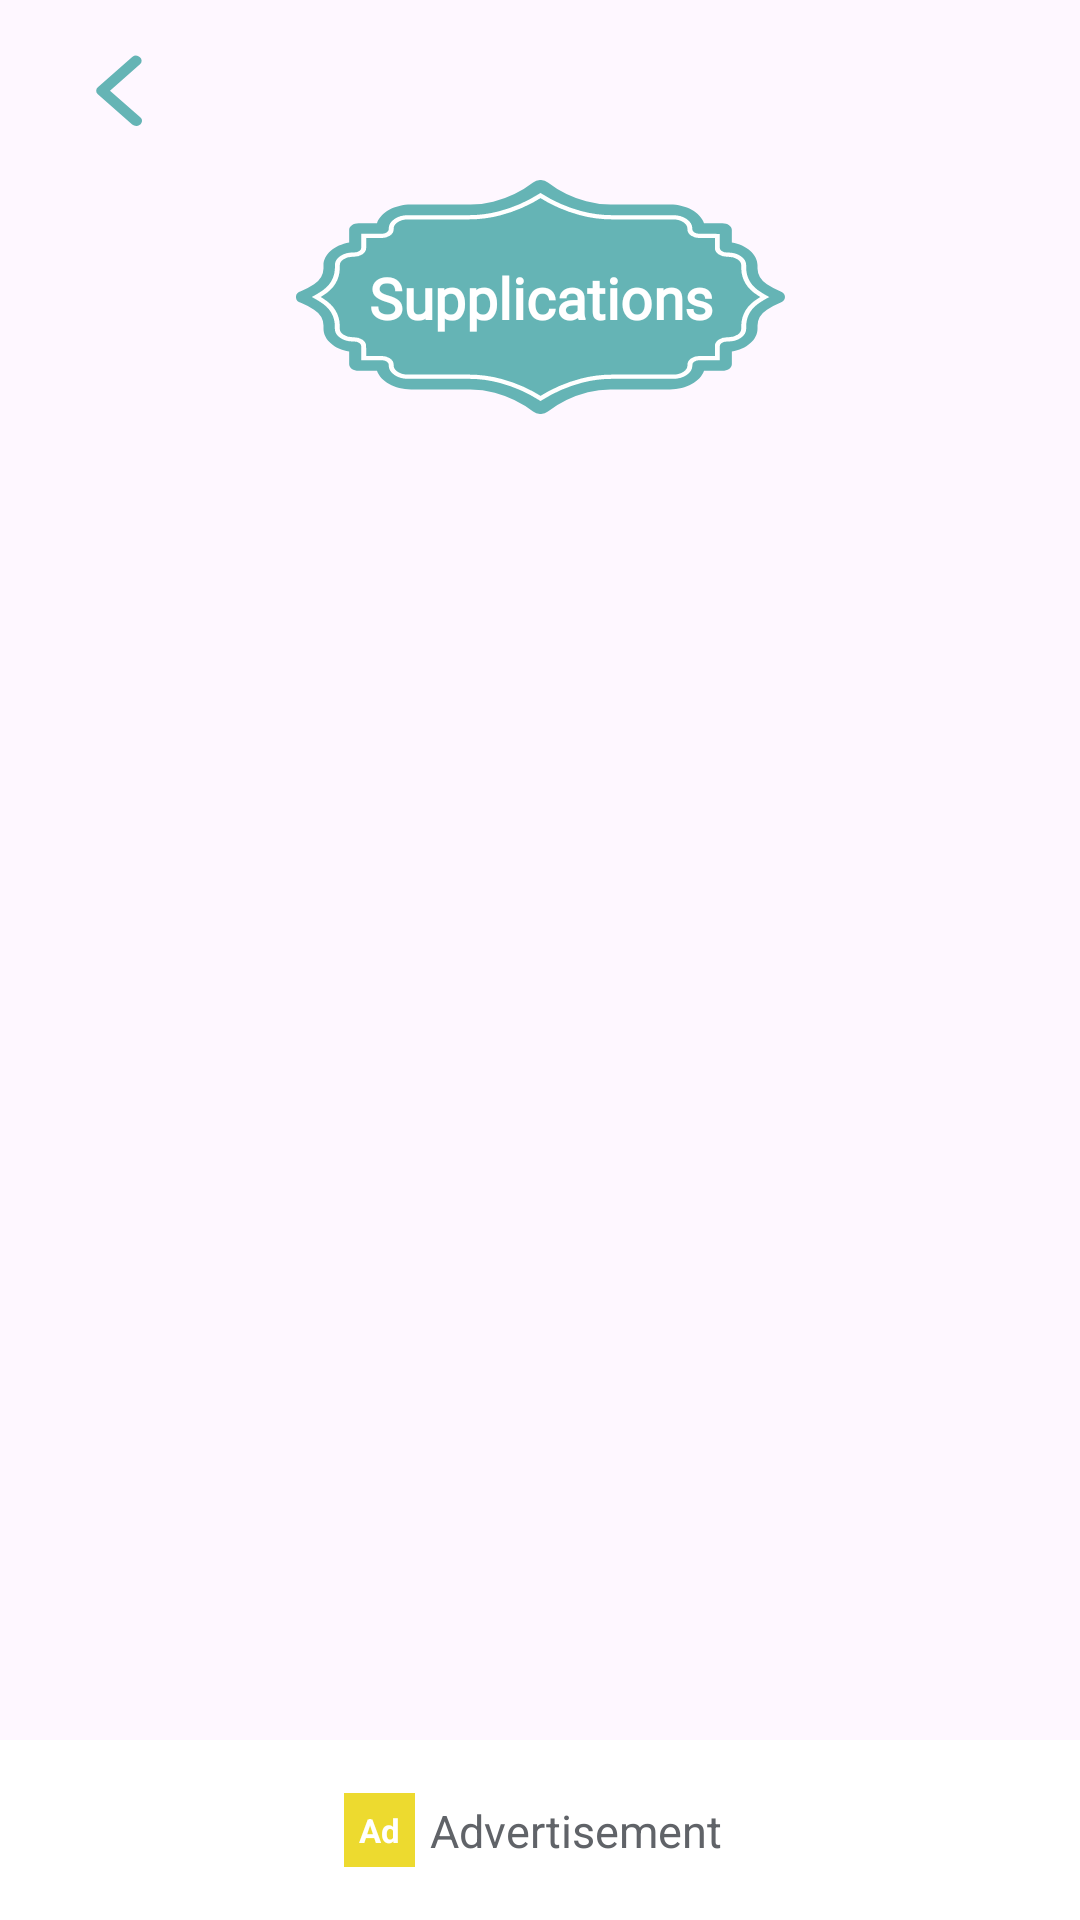

Produce the Android XML layout that renders to this screen, including the resource entries it uses.
<!-- AndroidManifest.xml: application theme Theme.SurahYaseen -->
<!-- res/layout/fragment_supplication.xml -->
<?xml version="1.0" encoding="utf-8"?>
<androidx.constraintlayout.widget.ConstraintLayout xmlns:android="http://schemas.android.com/apk/res/android"
    xmlns:app="http://schemas.android.com/apk/res-auto"
    xmlns:tools="http://schemas.android.com/tools"
    android:layout_width="match_parent"
    android:layout_height="match_parent"
    tools:context=".fragments.SupplicationFragment">


    <include
        android:id="@+id/suppMainHeader"
        layout="@layout/normal_header_layout" />


    <androidx.constraintlayout.widget.ConstraintLayout
        android:id="@+id/body"
        android:layout_width="match_parent"
        android:layout_height="0dp"
        android:clipChildren="false"
        android:clipToPadding="false"
        app:layout_constraintBottom_toTopOf="@id/suppMainBanner"
        app:layout_constraintTop_toBottomOf="@id/suppMainHeader">

        <ImageView
            android:id="@+id/bodyHead"
            android:layout_width="wrap_content"
            android:layout_height="wrap_content"
            android:contentDescription="@string/imageIcon"
            android:src="@drawable/header_ic"
            app:layout_constraintEnd_toEndOf="parent"
            app:layout_constraintStart_toStartOf="parent"
            app:layout_constraintTop_toTopOf="parent" />

        <TextView
            android:id="@+id/name"
            android:layout_width="wrap_content"
            android:layout_height="wrap_content"
            android:fontFamily="@font/arial"
            android:text="@string/supplications"
            android:textColor="@color/white"
            android:textSize="19sp"
            android:textStyle="bold"
            app:layout_constraintBottom_toBottomOf="@id/bodyHead"
            app:layout_constraintEnd_toEndOf="@id/bodyHead"
            app:layout_constraintStart_toStartOf="@id/bodyHead"
            app:layout_constraintTop_toTopOf="@id/bodyHead" />



        <androidx.recyclerview.widget.RecyclerView
            android:id="@+id/supplicationRecycler"
            android:layout_width="match_parent"
            android:layout_height="0dp"
            android:paddingHorizontal="20dp"
            android:layout_marginTop="10dp"
            app:layout_constraintBottom_toBottomOf="parent"
            app:layout_constraintTop_toBottomOf="@id/bodyHead"/>

    </androidx.constraintlayout.widget.ConstraintLayout>



    <include
        android:id="@+id/suppMainBanner"
        layout="@layout/banner_ad" />

</androidx.constraintlayout.widget.ConstraintLayout>
<!-- res/layout/normal_header_layout.xml (included above) -->
<?xml version="1.0" encoding="utf-8"?>
<androidx.constraintlayout.widget.ConstraintLayout xmlns:android="http://schemas.android.com/apk/res/android"
    xmlns:app="http://schemas.android.com/apk/res-auto"
    android:layout_width="match_parent"
    android:layout_height="60dp"
    android:paddingHorizontal="20dp">


    <ImageView
        android:id="@+id/back"
        android:layout_width="wrap_content"
        android:layout_height="wrap_content"
        android:src="@drawable/previous_ic"
        android:padding="5dp"
        android:contentDescription="@string/imageIcon"
        app:layout_constraintBottom_toBottomOf="parent"
        app:layout_constraintStart_toStartOf="parent"
        app:layout_constraintTop_toTopOf="parent" />



</androidx.constraintlayout.widget.ConstraintLayout>
<!-- res/layout/banner_ad.xml (included above) -->
<?xml version="1.0" encoding="utf-8"?>
<androidx.constraintlayout.widget.ConstraintLayout xmlns:android="http://schemas.android.com/apk/res/android"
    xmlns:app="http://schemas.android.com/apk/res-auto"
    xmlns:tools="http://schemas.android.com/tools"
    android:layout_width="match_parent"
    android:layout_height="60dp"
    android:background="@color/white"
    app:layout_constraintBottom_toBottomOf="parent">


    <FrameLayout
        android:id="@+id/bannerContainer"
        android:layout_width="match_parent"
        android:layout_height="wrap_content"
        app:layout_constraintBottom_toBottomOf="parent"
        app:layout_constraintTop_toTopOf="parent" />


    <TextView
        android:id="@+id/ad"
        android:layout_width="wrap_content"
        android:layout_height="wrap_content"
        android:background="@color/ad_color_yellow"
        android:padding="5dp"
        android:text="@string/ad_txt"
        android:textAlignment="center"
        android:textColor="@color/white"
        android:textSize="11sp"
        android:textStyle="bold"
        app:layout_constraintBottom_toBottomOf="parent"
        app:layout_constraintEnd_toStartOf="@+id/advertisement"
        app:layout_constraintHorizontal_chainStyle="packed"
        app:layout_constraintStart_toStartOf="parent"
        app:layout_constraintTop_toTopOf="parent"
        tools:ignore="TextContrastCheck" />

    <TextView
        android:id="@+id/advertisement"
        android:layout_width="wrap_content"
        android:layout_height="wrap_content"
        android:padding="5dp"
        android:text="@string/advertisement_txt"
        android:textColor="#606368"
        android:textSize="15sp"
        app:layout_constraintBottom_toBottomOf="parent"
        app:layout_constraintEnd_toEndOf="parent"
        app:layout_constraintStart_toEndOf="@+id/ad"
        app:layout_constraintTop_toTopOf="parent" />

</androidx.constraintlayout.widget.ConstraintLayout>
<!-- resources referenced by this layout -->
<resources>
  <color name="ad_color_yellow">#EDDA2F</color>
  <color name="white">#FFFFFFFF</color>
  <!-- drawable header_ic: vector/xml drawable (drawable, 2717 chars, omitted) -->
  <!-- drawable previous_ic (drawable) -->
  <vector xmlns:android="http://schemas.android.com/apk/res/android"
      android:width="30dp"
      android:height="30dp"
      android:viewportWidth="20"
      android:viewportHeight="20">
    <group>
      <clip-path
          android:pathData="M10,10m-10,0a10,10 0,1 1,20 0a10,10 0,1 1,-20 0"/>
      <path
          android:pathData="M13.608,17.974a1.365,1.365 0,0 1,-0.9 -0.324l-7.631,-6.7a1.024,1.024 0,0 1,0 -1.576L12.708,2.666a1.4,1.4 0,0 1,1.726 0.058A1.021,1.021 0,0 1,14.502 4.238l-6.728,5.911 6.728,5.911a1.021,1.021 0,0 1,0.281 1.214,1.283 1.283,0 0,1 -1.172,0.7Z"
          android:fillColor="#65b4b5"/>
    </group>
  </vector>
  <string name="ad_txt">Ad</string>
  <string name="advertisement_txt">Advertisement</string>
  <string name="imageIcon">imageIcon</string>
  <string name="supplications">Supplications</string>
  <style name="Theme.SurahYaseen" parent="Base.Theme.SurahYaseen" />
  <style name="Base.Theme.SurahYaseen" parent="Theme.Material3.DayNight.NoActionBar">
          
          
          <item name="android:statusBarColor">#BE65B4B5</item>
      </style>
</resources>
